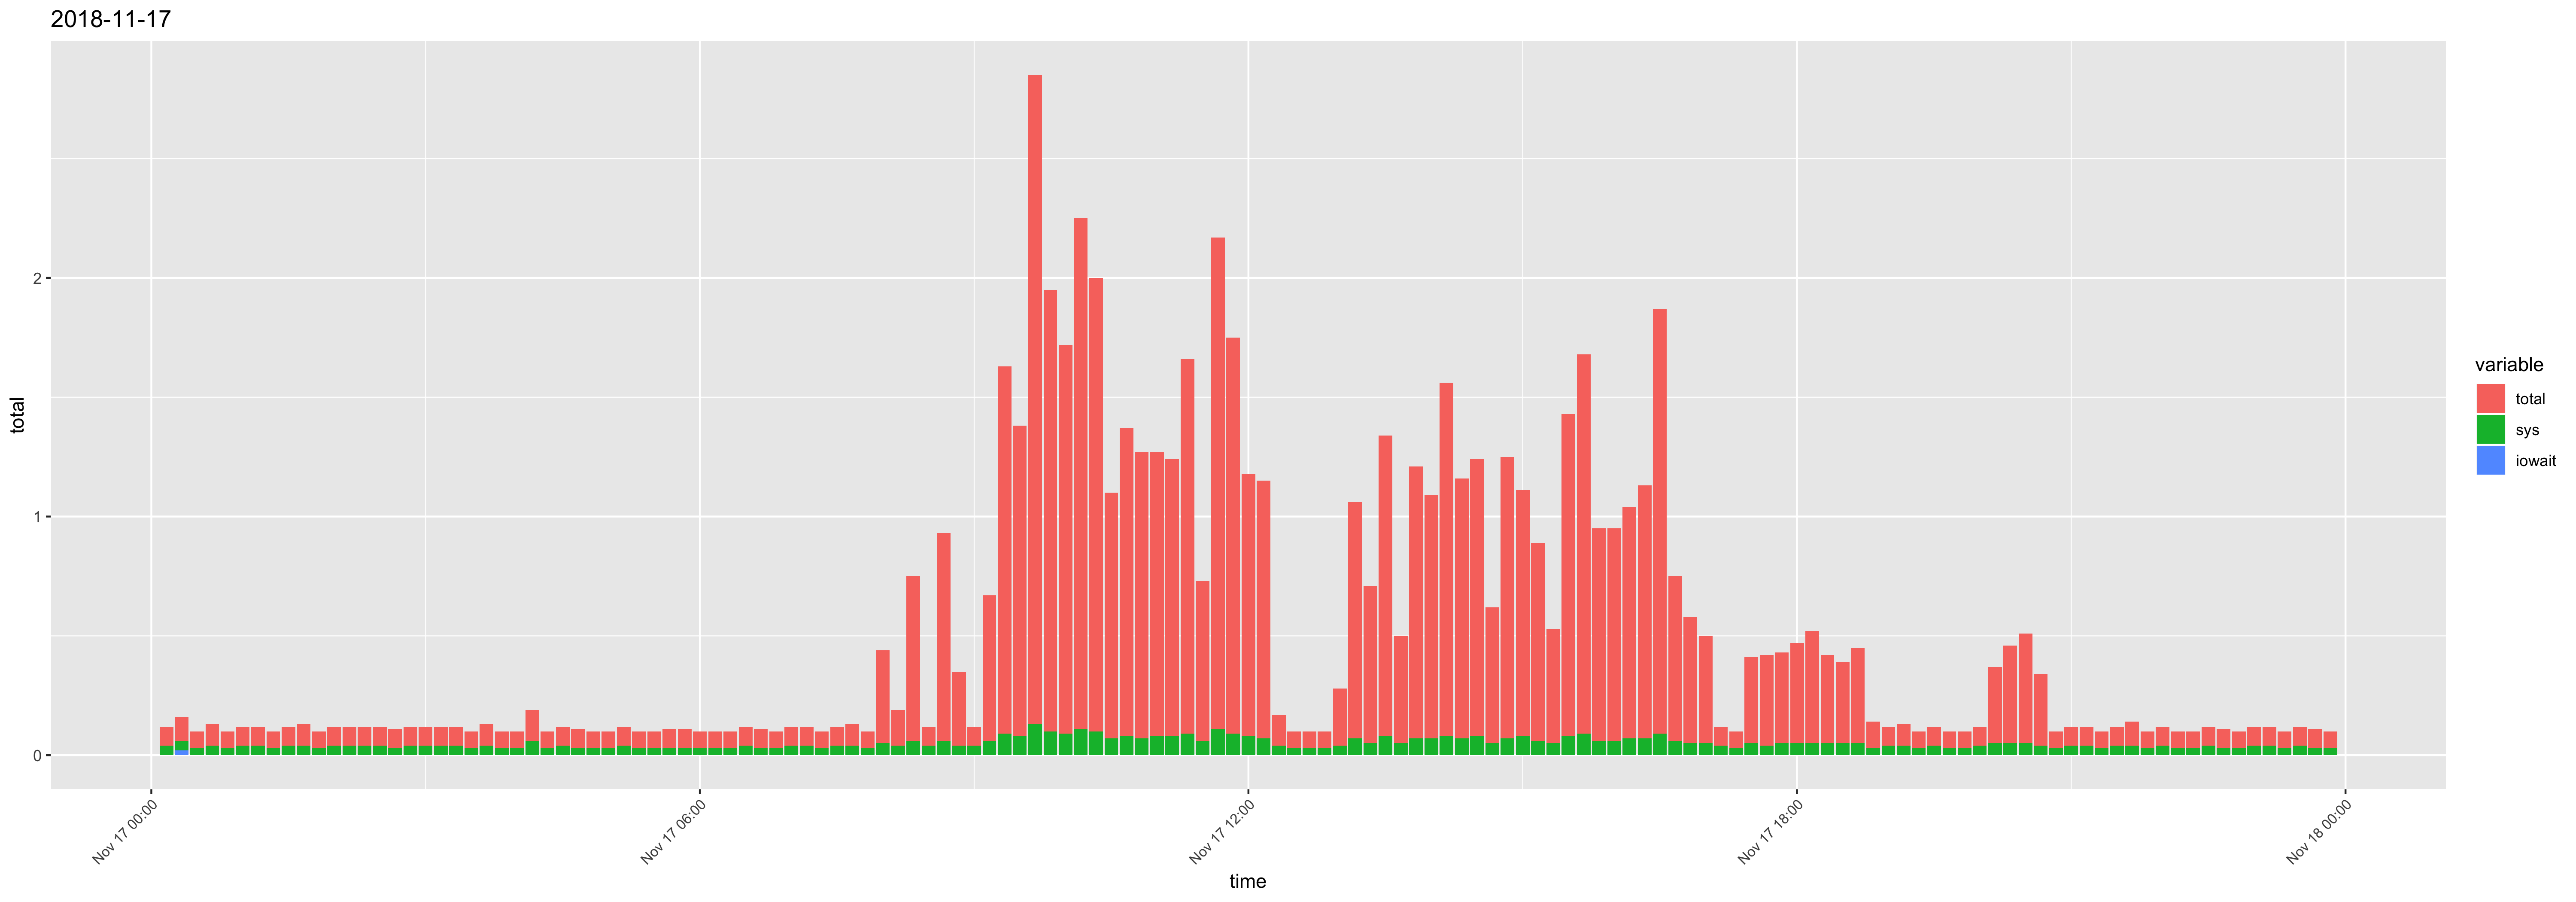

Values plotted in this chart, from the file beside it:
time, usr, sys, iowait, timestamp, total
00:10:01, 0.04, 0.04, 0, 2018-11-17 00:10:01, 0.08
00:20:01, 0.04, 0.04, 0.02, 2018-11-17 00:20:01, 0.1
00:30:01, 0.04, 0.03, 0, 2018-11-17 00:30:01, 0.07
00:40:01, 0.05, 0.04, 0, 2018-11-17 00:40:01, 0.09
00:50:01, 0.04, 0.03, 0, 2018-11-17 00:50:01, 0.07
01:00:01, 0.04, 0.04, 0, 2018-11-17 01:00:01, 0.08
01:10:01, 0.04, 0.04, 0, 2018-11-17 01:10:01, 0.08
01:20:01, 0.04, 0.03, 0, 2018-11-17 01:20:01, 0.07
01:30:01, 0.04, 0.04, 0, 2018-11-17 01:30:01, 0.08
01:40:01, 0.05, 0.04, 0, 2018-11-17 01:40:01, 0.09
01:50:01, 0.04, 0.03, 0, 2018-11-17 01:50:01, 0.07
02:00:01, 0.04, 0.04, 0, 2018-11-17 02:00:01, 0.08
02:10:01, 0.04, 0.04, 0, 2018-11-17 02:10:01, 0.08
02:20:01, 0.04, 0.04, 0, 2018-11-17 02:20:01, 0.08
02:30:01, 0.04, 0.04, 0, 2018-11-17 02:30:01, 0.08
02:40:01, 0.05, 0.03, 0, 2018-11-17 02:40:01, 0.08
02:50:01, 0.04, 0.04, 0, 2018-11-17 02:50:01, 0.08
03:00:01, 0.04, 0.04, 0, 2018-11-17 03:00:01, 0.08
03:10:01, 0.04, 0.04, 0, 2018-11-17 03:10:01, 0.08
03:20:01, 0.04, 0.04, 0, 2018-11-17 03:20:01, 0.08
03:30:01, 0.04, 0.03, 0, 2018-11-17 03:30:01, 0.07
03:40:01, 0.05, 0.04, 0, 2018-11-17 03:40:01, 0.09
03:50:01, 0.04, 0.03, 0, 2018-11-17 03:50:01, 0.07
04:00:01, 0.04, 0.03, 0, 2018-11-17 04:00:01, 0.07
04:10:01, 0.07, 0.06, 0, 2018-11-17 04:10:01, 0.13
04:20:01, 0.04, 0.03, 0, 2018-11-17 04:20:01, 0.07
04:30:01, 0.04, 0.04, 0, 2018-11-17 04:30:01, 0.08
04:40:01, 0.05, 0.03, 0, 2018-11-17 04:40:01, 0.08
04:50:01, 0.04, 0.03, 0, 2018-11-17 04:50:01, 0.07
05:00:01, 0.04, 0.03, 0, 2018-11-17 05:00:01, 0.07
05:10:01, 0.04, 0.04, 0, 2018-11-17 05:10:01, 0.08
05:20:01, 0.04, 0.03, 0, 2018-11-17 05:20:01, 0.07
05:30:01, 0.04, 0.03, 0, 2018-11-17 05:30:01, 0.07
05:40:01, 0.05, 0.03, 0, 2018-11-17 05:40:01, 0.08
05:50:01, 0.05, 0.03, 0, 2018-11-17 05:50:01, 0.08
06:00:01, 0.04, 0.03, 0, 2018-11-17 06:00:01, 0.07
06:10:01, 0.04, 0.03, 0, 2018-11-17 06:10:01, 0.07
06:20:01, 0.04, 0.03, 0, 2018-11-17 06:20:01, 0.07
06:30:01, 0.04, 0.04, 0, 2018-11-17 06:30:01, 0.08
06:40:01, 0.05, 0.03, 0, 2018-11-17 06:40:01, 0.08
06:50:01, 0.04, 0.03, 0, 2018-11-17 06:50:01, 0.07
07:00:01, 0.04, 0.04, 0, 2018-11-17 07:00:01, 0.08
07:10:01, 0.04, 0.04, 0, 2018-11-17 07:10:01, 0.08
07:20:01, 0.04, 0.03, 0, 2018-11-17 07:20:01, 0.07
07:30:01, 0.04, 0.04, 0, 2018-11-17 07:30:01, 0.08
07:40:01, 0.05, 0.04, 0, 2018-11-17 07:40:01, 0.09
07:50:01, 0.04, 0.03, 0, 2018-11-17 07:50:01, 0.07
08:00:01, 0.34, 0.05, 0, 2018-11-17 08:00:01, 0.39
08:10:01, 0.11, 0.04, 0, 2018-11-17 08:10:01, 0.15
08:20:01, 0.63, 0.06, 0, 2018-11-17 08:20:01, 0.69
08:30:01, 0.04, 0.04, 0, 2018-11-17 08:30:01, 0.08
08:40:01, 0.81, 0.06, 0, 2018-11-17 08:40:01, 0.87
08:50:01, 0.27, 0.04, 0, 2018-11-17 08:50:01, 0.31
09:00:01, 0.04, 0.04, 0, 2018-11-17 09:00:01, 0.08
09:10:01, 0.55, 0.06, 0, 2018-11-17 09:10:01, 0.61
09:20:01, 1.45, 0.09, 0, 2018-11-17 09:20:01, 1.54
09:30:01, 1.22, 0.08, 0, 2018-11-17 09:30:01, 1.3
09:40:01, 2.59, 0.13, 0, 2018-11-17 09:40:01, 2.72
09:50:01, 1.75, 0.1, 0, 2018-11-17 09:50:01, 1.85
10:00:02, 1.54, 0.09, 0, 2018-11-17 10:00:02, 1.63
... 84 more rows
